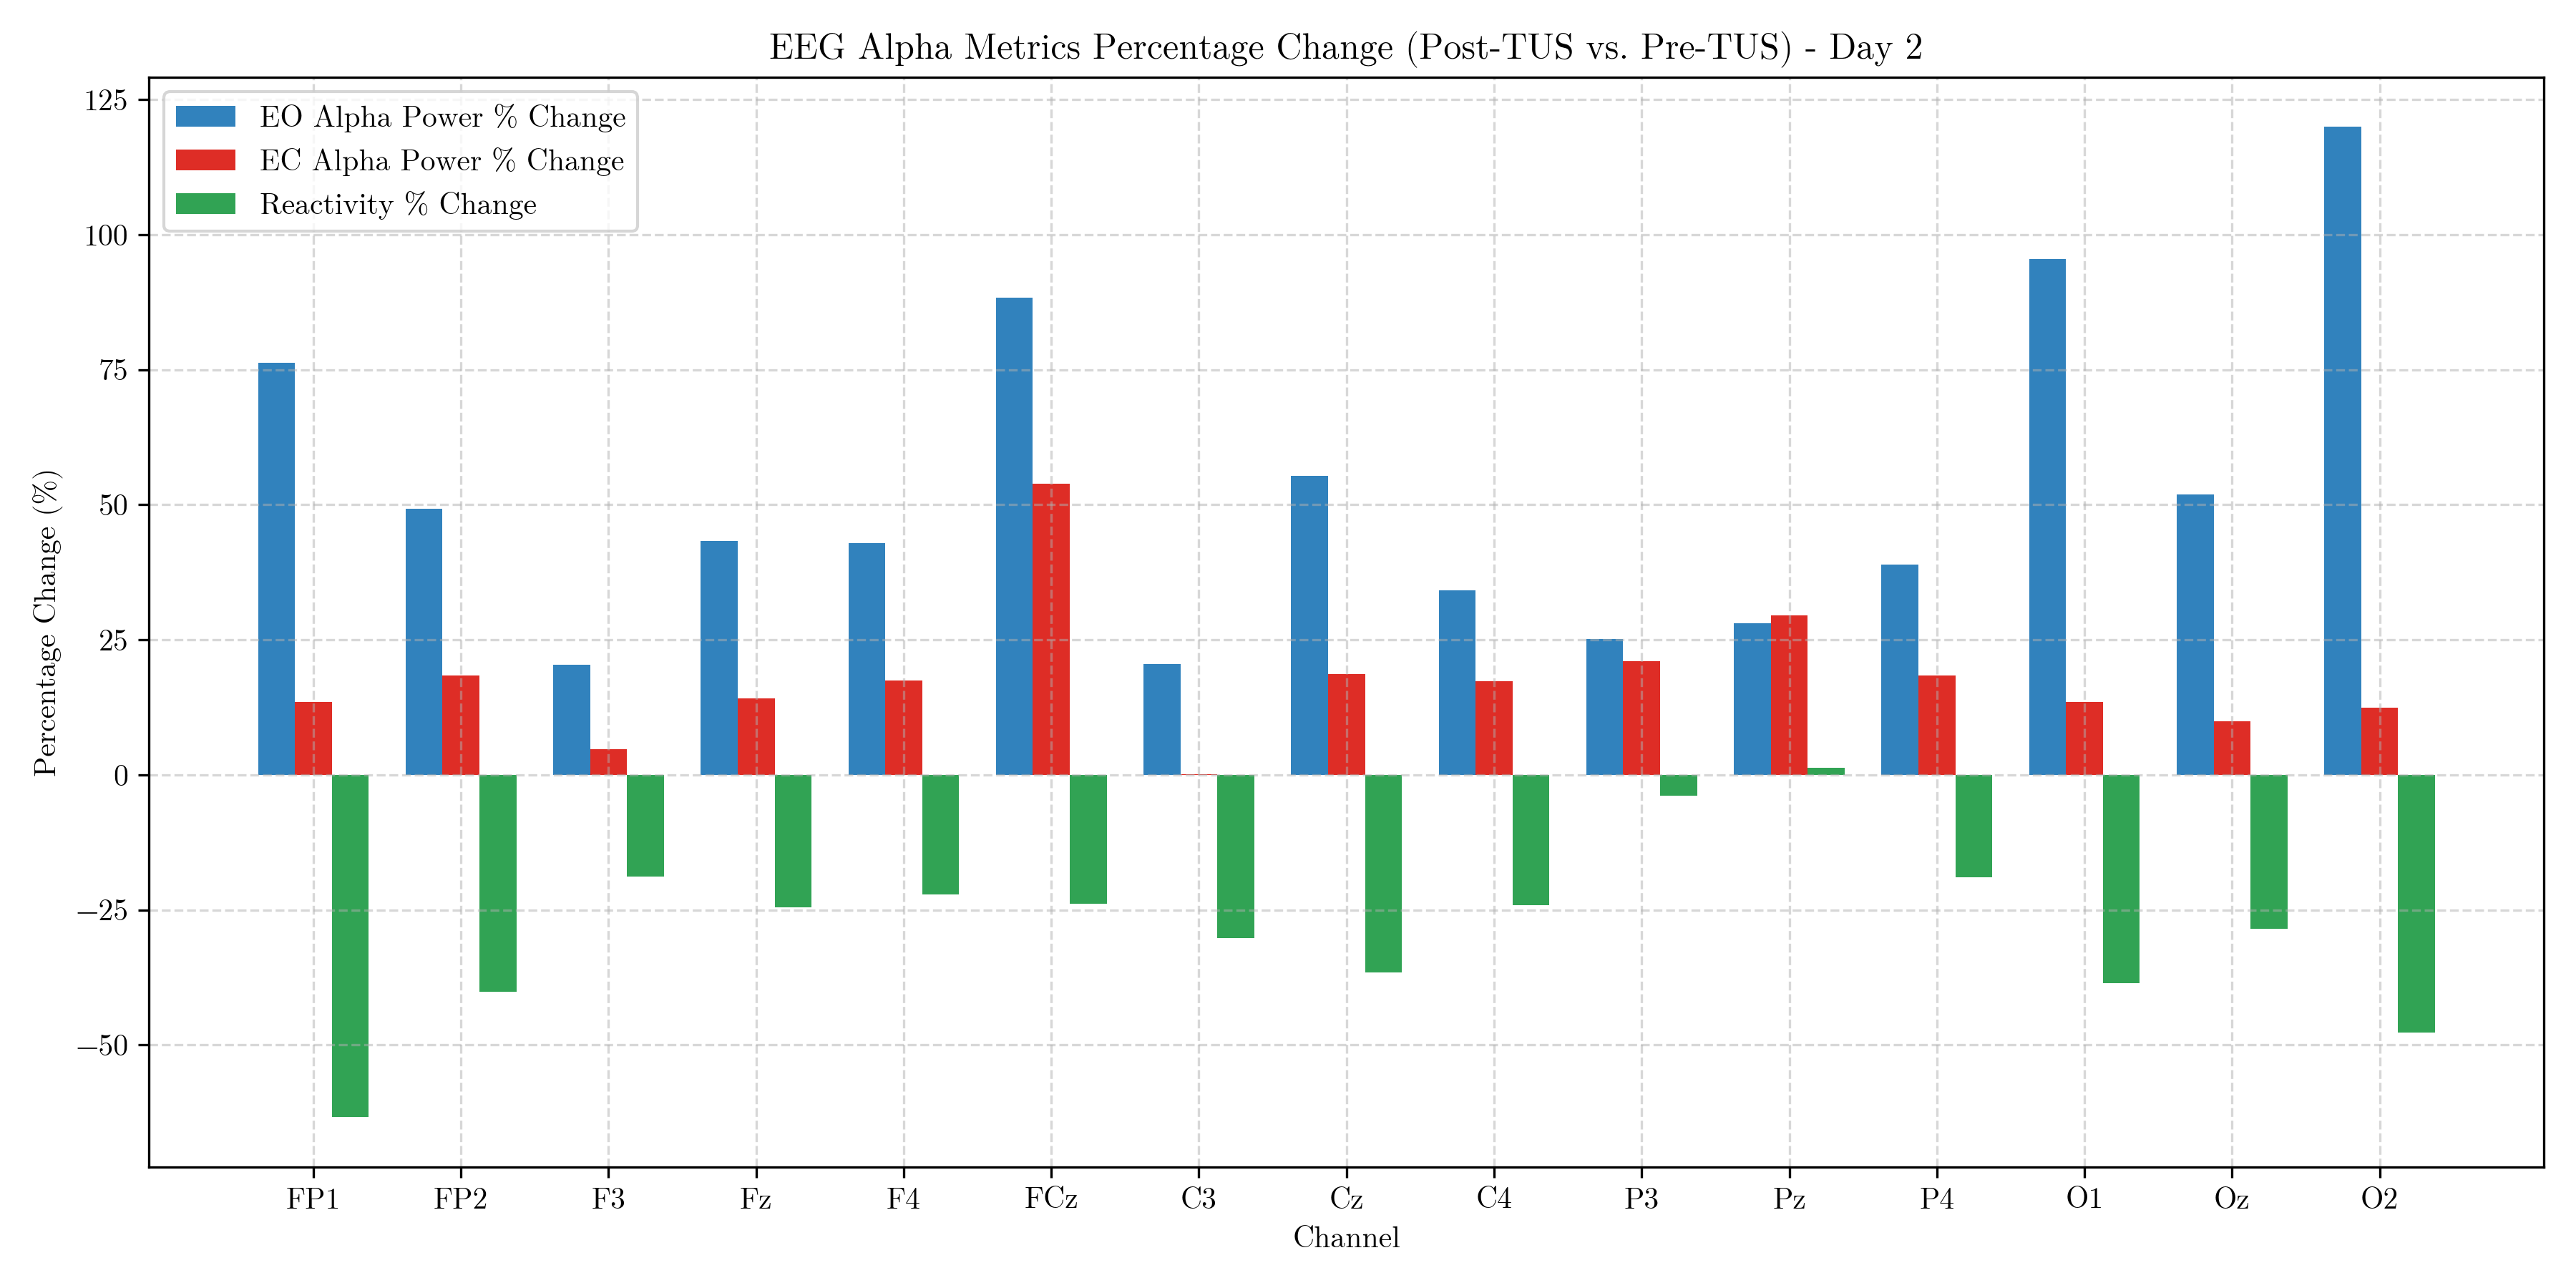

The data file committed next to this chart (first rows):
Channel, Pre_EO, Post_EO, EO_Pct_Change, Pre_EC, Post_EC, EC_Pct_Change, Pre_Reactivity, Post_Reactivity, Reactivity_Pct_Change
FP1, 0.792, 1.396, 76.26, 1.587, 1.801, 13.45, 0.6953, 0.2547, -63.37
FP2, 0.9417, 1.405, 49.24, 1.675, 1.983, 18.41, 0.5756, 0.3443, -40.19
F3, 0.6203, 0.7469, 20.4, 1.298, 1.36, 4.738, 0.7384, 0.599, -18.87
Fz, 0.6248, 0.8958, 43.36, 1.579, 1.803, 14.21, 0.927, 0.6996, -24.53
F4, 0.5462, 0.7808, 42.94, 1.325, 1.556, 17.44, 0.886, 0.6895, -22.18
FCz, 0.3739, 0.7042, 88.35, 0.8731, 1.343, 53.87, 0.8482, 0.6459, -23.84
C3, 0.3154, 0.3802, 20.55, 0.5834, 0.584, 0.09844, 0.6152, 0.4293, -30.22
Cz, 0.3828, 0.5947, 55.36, 0.7999, 0.9491, 18.66, 0.737, 0.4675, -36.56
C4, 0.2688, 0.3605, 34.14, 0.4697, 0.5509, 17.28, 0.5583, 0.424, -24.06
CP3, 0.0, 0.0, , 0.0, 0.0, , , , 
CPz, 0.0, 0.0, , 0.0, 0.0, , , , 
CP4, 0.0, 0.0, , 0.0, 0.0, , , , 
P3, 0.7999, 1.001, 25.15, 1.864, 2.258, 21.1, 0.8463, 0.8134, -3.885
Pz, 0.474, 0.6072, 28.11, 1.056, 1.368, 29.47, 0.8014, 0.812, 1.322
P4, 0.7429, 1.032, 38.88, 1.729, 2.046, 18.36, 0.8447, 0.6847, -18.94
PO3, , , , , , , , , 
POz, , , , , , , , , 
PO4, , , , , , , , , 
O1, 1.072, 2.095, 95.47, 4.4, 4.991, 13.44, 1.412, 0.8683, -38.53
Oz, 1.125, 1.71, 51.98, 3.514, 3.861, 9.881, 1.139, 0.8146, -28.48
O2, 1.241, 2.731, 120, 5.063, 5.696, 12.5, 1.406, 0.735, -47.72
